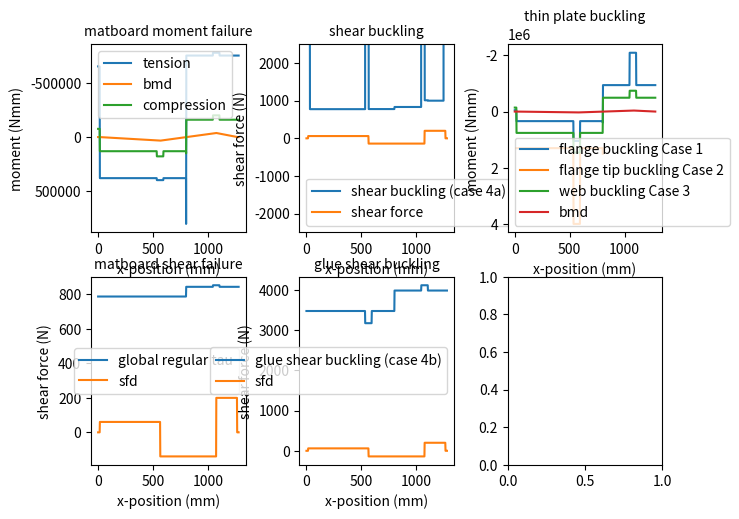

Here is the Python script that generated this plot:
from math import pi
import matplotlib.pyplot as plt
import numpy as np

from numpy.core.numeric import full
from numpy.matrixlib.defmatrix import bmat

n = 1280  # number of locations to evaluate bridge failure
L = 1280  # length of bridge in mm
portion_extra_len_on_left = 1/3
support_1_x = int((L-1280)*(1/3) + 30/2)  # currently 15
support_2_x = int(support_1_x + 1060)  # currently 1075

# support_1_x = 0
# support_2_x = 1060

x = np.linspace(0, L, num=L)
SFD_PL = np.zeros(L)

# 2. Define cross-sections
# There are many (more elegant ways) to construct cross-section objects
# From sample code
bft = np.full(L, 100)  # Top Flange Width
# tft = np.full(L, 2.54)  # Top Flange Thickness
tft = np.concatenate((np.full(534, 2.54), np.full(
    60, 3.81), np.full(207, 2.54), np.full(1280-801, 2.54)))
hw = np.full(L, 85)  # web height
tw = np.full(L, 1.27)  # Web Thickness (Assuming 2 separate webs)
bfb = np.full(L, 75)  # Bottom Flange Width

tfb = np.concatenate((np.full(801, 1.27), np.full(L-801, 2.54+1.27)))
tfb = np.concatenate((np.full(801, 1.27), np.full(
    1045-801, 3.81), np.full(60, 5.08), np.full(1280-1105, 3.81)))


diaphram_width = 1
# vector indicating whether there is a diaphram here or not
a = np.full(L, False)
a[0:diaphram_width] = True
a[30:30 + diaphram_width] = True
a[L-diaphram_width:L] = True
a[L-diaphram_width - 30:L - 30] = True

# for i in range(320, L, 320):
#     a[i:i+diaphram_width] = True

a[535] = True
a[565] = True
a[1045] = True
a[1075] = True

# 3. Define Material Properties

Sigma_T = 30
Sigma_C = 6
E = 4000
TauU = 4
TauG = 2
mu = 0.2

# applies a point load at location xP and returns the SFD and BMD associated with it


def apply_pl(xP, P, x, SFD):
    # calculating reaction forces
    sup_2_p = (xP - support_1_x)*P / (support_2_x - support_1_x)
    sup_1_p = P - sup_2_p

    # updating the SFD diagram
    SFD[support_1_x:] += sup_1_p
    SFD[xP:] -= P
    SFD[support_2_x:] += sup_2_p

    # calculating the BMD
    BMD = np.cumsum(SFD)
    return SFD, BMD


def calc_section_properties(bft, tft, hw, tw, bfb, tfb, a):
    # calculating y bar
    # top flange area + bottom flange area + web areas
    total_area = bft * tft + bfb * tfb + 2 * hw * tw

    # ( top flange y_bar * top flange area + bottom flange y_bar * bottom flange area + 2 * web y_bar + web area ) / total_area
    y_bar = ((tfb+hw+0.5*tft) * bft*tft + (0.5*tfb) * bfb *
             tfb + 2 * (tfb+0.5*hw) * hw*tw) / total_area

    I = np.array((bft*tft**3)/12 + bft*tft*((tfb+hw+0.5*tft) - y_bar)**2 +  # top flange
                 (bfb*tfb**3)/12 + bfb*tfb*((0.5*tfb) - y_bar)**2 +  # bottom flange
                 2 * np.array([(tw*hw**3)/12 + tw*hw*((tfb+0.5*hw) - y_bar)**2]))  # web members
    I = np.reshape(I, (I.shape[1]))

    # this calculation assumes that y_bar is cutting through the web members
    # Q = A_bottom*d_bottom + A_web*d_web + A_web*d_web
    A_bottom = abs(bfb*tfb)
    d_bottom = abs(y_bar - (tfb/2))

    A_web = abs((y_bar - tfb) * tw)
    d_web = abs(y_bar - tfb)/2

    Q = A_bottom*d_bottom + A_web*d_web + A_web*d_web

    return y_bar, I, Q


def v_fail(I, Q, b, tau):
    return tau*I*b / Q  # shear force that would cause bridge to fail in shear


def V_fail_buckling(I, Q, tw, hw, E, mu, a):
    dist_to_diaphragm = np.ones(len(a))

    start_point = 0
    for i in range(len(a)):
        # find distance to diaphragm (both sides)
        # add distances
        if a[i] == True:
            dist_to_diaphragm[start_point+1:i] = i-start_point
            start_point = i

    case_4_fail_stress = (5*(pi**2)*E) / (12*(1-mu**2)) * \
        ((tw/dist_to_diaphragm)**2 + (tw/hw)**2)

    case_4_fail_force = case_4_fail_stress * I * \
        (tw*2) / Q  # using tau = VQ/Ib, where b = tw*2

    return case_4_fail_force


def glue_V_fail_buckling(I, tw, hw):
    glue_tab_width = 10

    Q_glue = bft*tft*((hw+tft+tfb)-(tw/2)-y_bar)

    case_4_fail_force = 2 * I * (glue_tab_width*2) / Q_glue

    return case_4_fail_force


def M_fail_Mat(sigma_T, sigma_C, BMD, I, y_bar, tft, hw, tfb):
    total_height = tft + hw + tfb
    fail_T = np.zeros(len(BMD))
    fail_C = np.zeros(len(BMD))

    for i in range(len(BMD)):
        if BMD[i] > 0:
            fail_T[i] = sigma_T*I[i] / (y_bar[i])
            fail_C[i] = sigma_C*I[i] / (total_height[i] - y_bar[i])
        else:
            fail_T[i] = sigma_T*I[i] / -(total_height[i] - y_bar[i])
            fail_C[i] = sigma_C*I[i] / -y_bar[i]

    return fail_T, fail_C


def M_fail_Buck(sigma_C, E, mu, BMD, I, y_bar, tft, hw, tfb, bfb, bft, a, Q, tw):
    total_height = tft + hw + tfb

    fail_buck_1 = np.zeros(len(BMD))
    fail_buck_2 = np.zeros(len(BMD))
    fail_buck_3 = np.zeros(len(BMD))

    for i in range(len(BMD)):
        if BMD[i] > 0:
            # sigma crit for: flange buckling, flange tip buckling, web buckling
            sigma_case_1 = ((4*pi**2*E) / (12*(1-mu**2))) * \
                (tft[i] / bfb[i])**2
            sigma_case_2 = ((0.425*pi**2*E) / (12*(1-mu**2))) * \
                (tft[i] / (0.5*(bft[i]-bfb[i])))**2
            sigma_case_3 = ((6*pi**2*E) / (12*(1-mu**2))) * \
                (tw[i] / (total_height[i] - 1.27 - y_bar[i]))**2

            fail_buck_1[i] = sigma_case_1*I[i] / (total_height[i] - y_bar[i])
            fail_buck_2[i] = sigma_case_2*I[i] / (total_height[i] - y_bar[i])
            fail_buck_3[i] = sigma_case_3*I[i] / \
                (total_height[i] - 1.27 - y_bar[i])
        else:
            # sigma crit for: flange buckling, flange tip buckling, web buckling
            sigma_case_1 = ((4*pi**2*E) / (12*(1-mu**2))) * \
                (tfb[i] / bfb[i])**2
            sigma_case_2 = 0
            sigma_case_3 = ((6*pi**2*E) / (12*(1-mu**2))) * \
                (tw[i] / (y_bar[i] - 1.27))**2

            fail_buck_1[i] = sigma_case_1*I[i] / -(y_bar[i])
            fail_buck_2[i] = None
            fail_buck_3[i] = sigma_case_3*I[i] / -(y_bar[i] - 1.27)

    return fail_buck_1, fail_buck_2, fail_buck_3


def fail_load(P, SFD, BMD, V_Mat, V_Buck, M_MatT, M_MatC, M_Buck1, M_Buck2, M_Buck3):
    min_fail_moment = np.zeros(len(BMD))
    min_fail_shear = np.zeros(len(BMD))

    for i in range(len(BMD)):
        min_fail_moment[i] = min(abs(M_MatT[i]), abs(M_MatC[i]),
                                 abs(M_Buck1[i]), abs(M_Buck2[i]), abs(M_Buck3[i]))

    for i in range(len(BMD)):
        min_fail_shear[i] = min(abs(V_Mat[i]), abs(V_Buck[i]))

    moment_ratio_to_fail = np.empty(len(BMD))
    moment_ratio_to_fail[:] = np.nan
    max_force_moment = np.zeros(len(BMD))
    for i in range(len(BMD)):
        # failure moment/applied moment
        if abs(BMD[i]) > 10:
            moment_ratio_to_fail[i] = min_fail_moment[i]/BMD[i]
        # debugging
        # print(moment_ratio_to_fail[i])
        max_force_moment[i] = P * moment_ratio_to_fail[i]

    shear_ratio_to_fail = np.empty(len(SFD))
    shear_ratio_to_fail[:] = np.nan
    max_force_shear = np.zeros(len(SFD))
    for i in range(len(SFD)):
        # failure shear/applied shear
        if abs(SFD[i]) > 10:
            shear_ratio_to_fail[i] = min_fail_shear[i]/SFD[i]
        max_force_shear[i] = P * shear_ratio_to_fail[i]

    return max_force_shear, max_force_moment


def fail_load_2(P, SFD_PL, BMD, V_Mat, V_Buck, M_MatT, M_MatC, M_Buck1, M_Buck2, M_Buck3, V_glue):
    load = 1
    counter = 0

    has_failed = False

    while not has_failed:
        counter += 1
        SFD_PL, BMD = apply_pl(565, load, x, SFD_PL)
        SFD_PL, BMD = apply_pl(1265, load, x, SFD_PL)

        fails_at = []

        for i in range(len(BMD)):
            if abs(abs(BMD[i]) >= abs(M_MatT[i])):
                fails_at.append(f"{i} mm -- material tension moment")
                has_failed = True
            elif abs(abs(BMD[i]) >= abs(M_MatC[i])):
                fails_at.append(f"{i} mm -- material compression moment")
                has_failed = True
            elif abs(abs(BMD[i]) >= abs(M_Buck1[i])):
                fails_at.append(f"{i} mm -- flange buckling (case 1)")
                has_failed = True
            elif abs(abs(BMD[i]) >= abs(M_Buck2[i])):
                fails_at.append(f"{i} mm -- flange tip buckling (case 2)")
                has_failed = True
            elif abs(abs(BMD[i]) >= abs(M_Buck3[i])):
                fails_at.append(f"{i} mm -- web buckling (case 3)")
                has_failed = True
            elif abs(abs(SFD_PL[i]) >= abs(V_Mat[i])):
                fails_at.append(f"{i} mm -- material shear")
                has_failed = True
            elif abs(abs(SFD_PL[i]) >= abs(V_Buck[i])):
                fails_at.append(f"{i} mm -- shear buckling (case 4)")
                has_failed = True
            elif abs(abs(SFD_PL[i]) >= abs(V_glue[i])):
                fails_at.append(f"{i} mm -- glue shear")
                has_failed = True

    max_point_load = P + counter

    return max_point_load, fails_at


def plot_sfd_bmd(SFD, BMD):
    plt.subplot(2, 1, 1)
    plt.plot(x, SFD_PL)
    plt.xlabel("length of bridge (mm)")
    plt.ylabel("Shear Force (N)")
    plt.title("Shear Force Diagram")

    plt.subplot(2, 1, 2)
    plt.plot(x, BMD)
    plt.xlabel("length of bridge (mm)")
    plt.ylabel("Bending Moment (N*mm)")
    plt.title("Bending Moment Diagram")

    plt.subplots_adjust(left=0.17, hspace=0.6)
    plt.gca().invert_yaxis()
    plt.show()


def plot_M_fail_mat(BMD, ax1):
    y_bar, I, Q = calc_section_properties(bft, tft, hw, tw, bfb, tfb, a)
    fail_t, fail_c = M_fail_Mat(Sigma_T, Sigma_C, BMD, I, y_bar, tft, hw, tfb)

    ax1.plot(x, fail_t, label="tension")
    ax1.plot(x, BMD, label="bmd")
    ax1.plot(x, fail_c, label="compression")
    ax1.invert_yaxis()
    ax1.legend()
    ax1.set_xlabel("x-position (mm)")
    ax1.set_ylabel("moment (Nmm)")
    ax1.set_title("matboard moment failure", fontsize=10)


def plot_V_fail_mat(SFD_PL, ax):
    y_bar, I, Q = calc_section_properties(bft, tft, hw, tw, bfb, tfb, a)
    fail = v_fail(I, Q, 2*tw, TauU)

    ax.plot(x, fail, label="global regular tau")
    ax.plot(x, SFD_PL, label="sfd")
    ax.legend()
    ax.set_xlabel("x-position (mm)")
    ax.set_ylabel("shear force (N)")
    ax.set_title("matboard shear failure", fontsize=10)


def plot_v_fail_buckling(SFD, ax):
    y_bar, I, Q = calc_section_properties(bft, tft, hw, tw, bfb, tfb, a)
    case_4_fail_force = V_fail_buckling(I, Q, tw, hw, E, mu, a)

    ax.plot(x, case_4_fail_force, label="shear buckling (case 4a)")
    ax.plot(x, SFD, label="shear force")
    ax.legend(loc=6)
    ax.set_ylim(-2500, 2500)
    ax.legend()
    ax.set_xlabel("x-position (mm)")
    ax.set_ylabel("shear force (N)")
    ax.set_title("shear buckling", fontsize=10)


def plot_glue_V_fail_buckling(SFD_PL, I, tw, hw, ax):
    fail_force = glue_V_fail_buckling(I, tw, hw)

    ax.plot(x, fail_force, label="glue shear buckling (case 4b)")
    ax.plot(x, SFD_PL, label="sfd")
    ax.legend()
    ax.set_xlabel("x-position (mm)")
    ax.set_ylabel("shear force (N)")
    ax.set_title("glue shear buckling", fontsize=10)


# def plot_max_forces(max_force_shear, max_force_moment):
#     plt.plot(x, max_force_shear, label="Failure force in shear")
#     plt.plot(x, max_force_moment, label="Failure force due to moment")
#     plt.ylabel("Force (N)")
#     plt.xlabel("Position (mm)")
#     plt.legend()
#     plt.ylim(-100000, 100000)

#     # plt.plot(x, BMD)
#     # plt.plot(x, SFD_PL)

#     plt.gca().invert_yaxis()
#     plt.show()


def plot_moment_failure(mt, mc, c1, c2, c3, BMD, ax):
    # plt.plot(x, mt, label="Max moment in tension")
    # plt.plot(x, mc, label="Max moment in compression")
    ax.plot(x, c1, label="flange buckling Case 1")
    ax.plot(x, c2, label="flange tip buckling Case 2")
    ax.plot(x, c3, label="web buckling Case 3")
    ax.plot(x, BMD, label="bmd")
    ax.legend()
    ax.set_xlabel("x-position (mm)")
    ax.set_ylabel("moment (Nmm)")
    ax.set_title("thin plate buckling", fontsize=10)
    ax.invert_yaxis()


def train_loading_case_end(SFD_PL):
    train_load = 400/6

    SFD_PL, BMD = apply_pl(409, train_load, x, SFD_PL)
    SFD_PL, BMD = apply_pl(585, train_load, x, SFD_PL)
    SFD_PL, BMD = apply_pl(749, train_load, x, SFD_PL)
    SFD_PL, BMD = apply_pl(925, train_load, x, SFD_PL)
    SFD_PL, BMD = apply_pl(1089, train_load, x, SFD_PL)
    SFD_PL, BMD = apply_pl(1265, train_load, x, SFD_PL)

    return SFD_PL, BMD


def train_loading_case_mid(SFD_PL):
    train_load = 400/6

    SFD_PL, BMD = apply_pl(117, train_load, x, SFD_PL)
    SFD_PL, BMD = apply_pl(293, train_load, x, SFD_PL)
    SFD_PL, BMD = apply_pl(457, train_load, x, SFD_PL)
    SFD_PL, BMD = apply_pl(633, train_load, x, SFD_PL)
    SFD_PL, BMD = apply_pl(797, train_load, x, SFD_PL)
    SFD_PL, BMD = apply_pl(973, train_load, x, SFD_PL)

    return SFD_PL, BMD


def get_area_used():
    sum = 2*hw*(tw/1.27) + bfb*(tfb/1.27) + bft*(tft/1.27) + np.full(L, 20)
    diaphram_area = 0
    for i in range(len(a)):
        if a[i]:
            diaphram_area += (bfb[i]-tw[i]*2)*hw[i]
    return int(np.cumsum(sum)[-1]) + diaphram_area


print(get_area_used())

# def deflections(x, BMD, I, E):
#     curvature = BMD / E / I

#     x_bar_ba = (5 / 8) * 550
#     d_ba = np.trapz(curvature[15:550]) * x_bar_ba

#     x_bar_cb = (5 / 8) * (1280-mid)
#     d_ca = d_ba + np.trapz(curvature[mid:1265]) * x_bar_cb

#     delta_mid = ((mid * d_ca) / (2 * mid)) - d_ba

#     return delta_mid


point_load = 200
SFD_PL, BMD = apply_pl(565, point_load, x, SFD_PL)
SFD_PL, BMD = apply_pl(1265, point_load, x, SFD_PL)
# SFD_PL, BMD = train_loading_case_end(SFD_PL)
# SFD_PL, BMD = train_loading_case_mid(SFD_PL)

y_bar, I, Q = calc_section_properties(bft, tft, hw, tw, bfb, tfb, a)

v_mat = v_fail(I, Q, 2.54, TauU)
v_buck = V_fail_buckling(I, Q, tw, hw, E, mu, a)

mt, mc = M_fail_Mat(Sigma_T, Sigma_C, BMD, I, y_bar, tft, hw, tfb)
c1, c2, c3 = M_fail_Buck(Sigma_C, E, mu, BMD, I, y_bar,
                         tft, hw, tfb, bfb, bft, a, Q, tw)

max_force_shear, max_force_moment = fail_load(
    point_load, SFD_PL, BMD, v_mat, v_buck, mt, mc, c1, c2, c3)

glue = glue_V_fail_buckling(I, tw, hw)

# plot_sfd_bmd(SFD_PL, BMD)
# plot_max_forces(max_force_shear, max_force_moment)

fig, ((ax1, ax2, ax3), (ax4, ax5, ax6)) = plt.subplots(2, 3)

fig.tight_layout()

plot_M_fail_mat(BMD, ax1)
plot_v_fail_buckling(SFD_PL, ax2)
plot_moment_failure(mt, mc, c1, c2, c3, BMD, ax3)
plot_V_fail_mat(SFD_PL, ax4)
plot_glue_V_fail_buckling(SFD_PL, I, tw, hw, ax5)

plt.show()

max_point_load, failures = fail_load_2(
    point_load, SFD_PL, BMD, v_mat, v_buck, mt, mc, c1, c2, c3, glue)
print(max_point_load)
print(failures)

# d_mid = deflections(x, BMD, I, E)
# print(d_mid)
